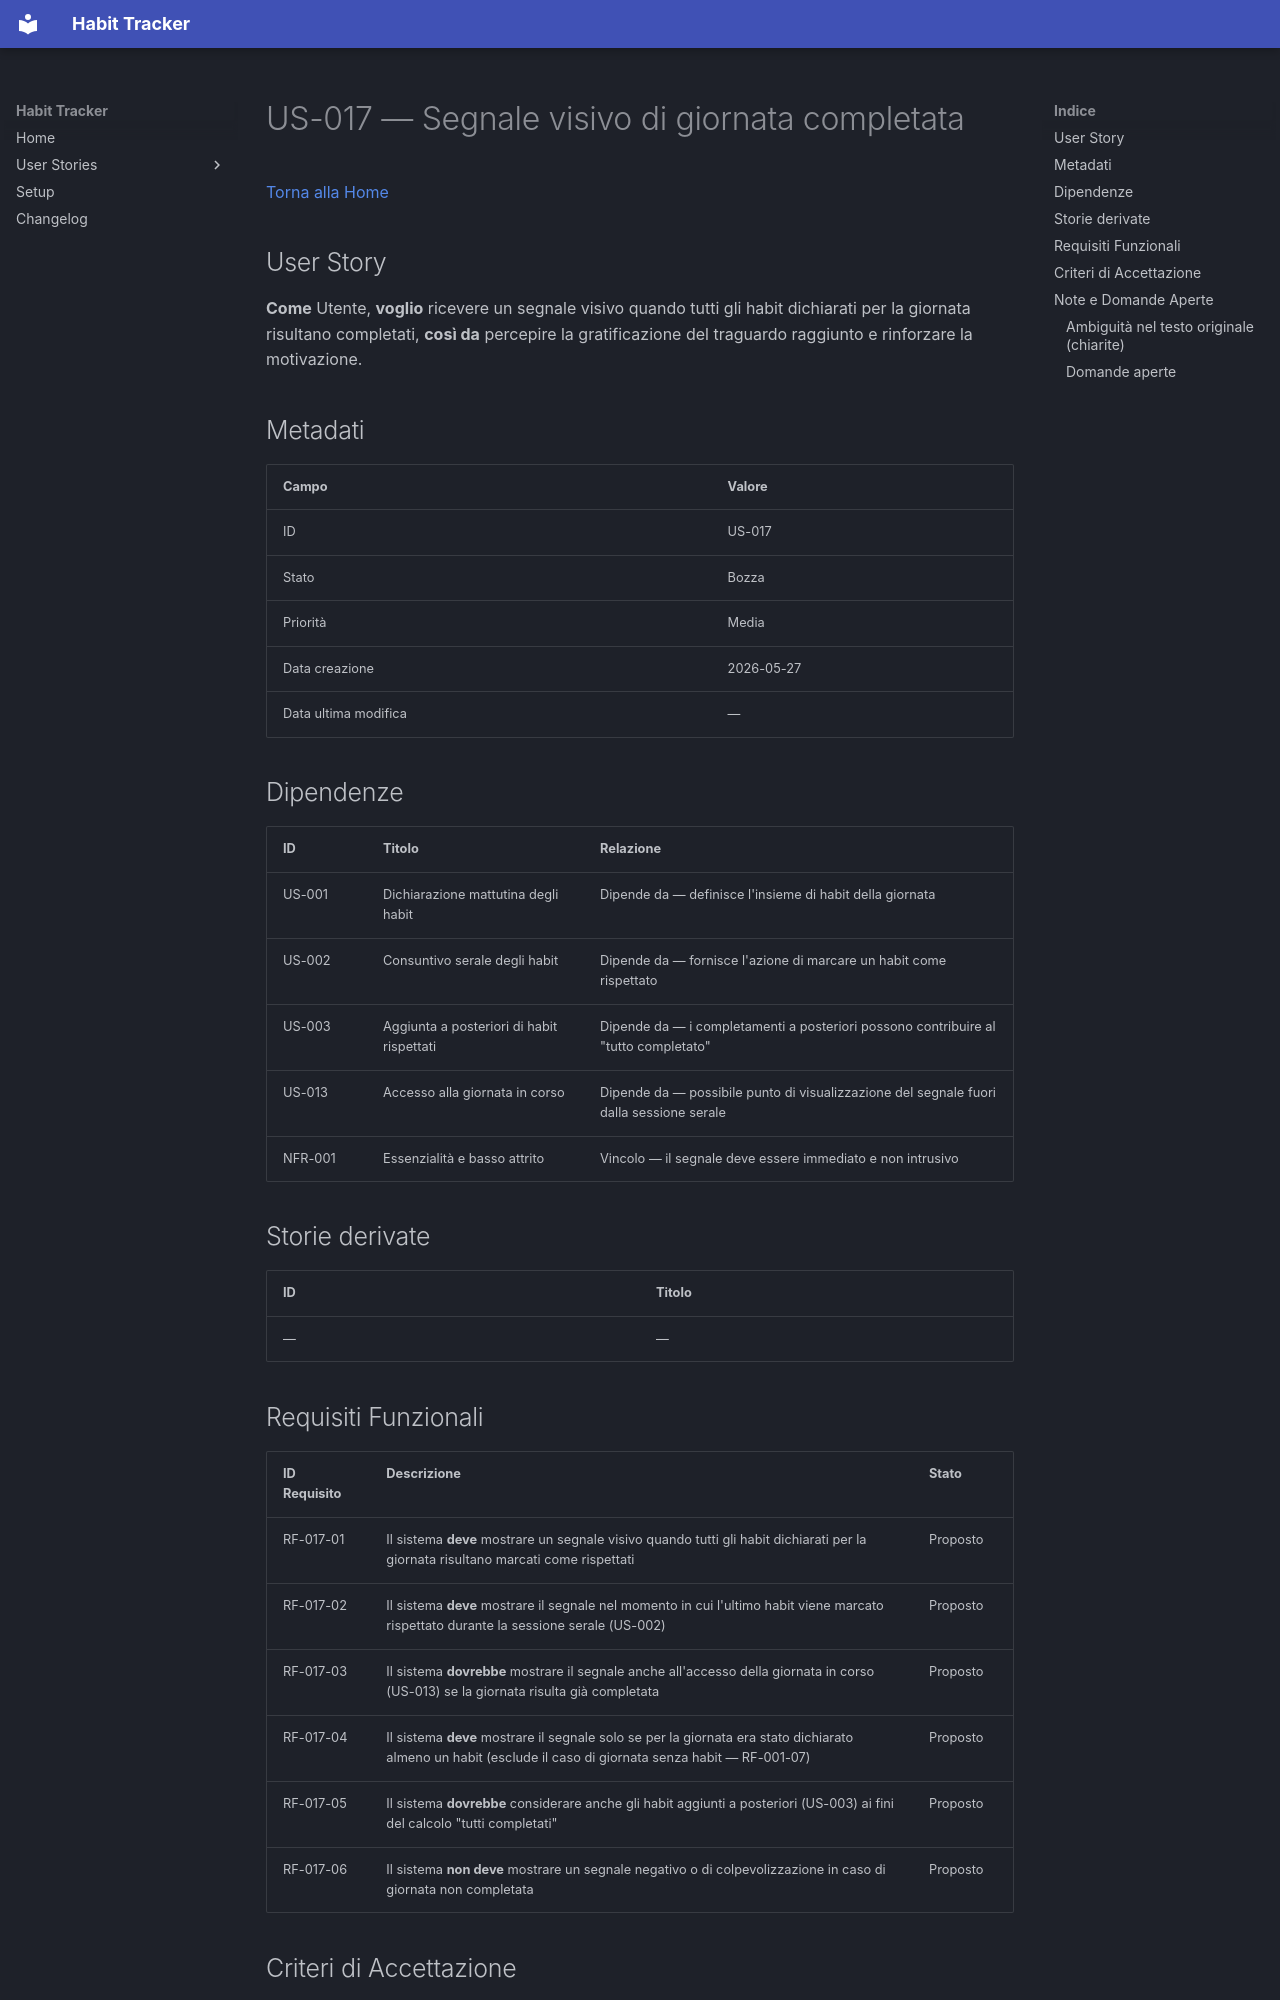

repository: informatropico/HabitTracker · page: user-stories/US-017/index.html · generator: mkdocs

# US-017 — Segnale visivo di giornata completata
[Torna alla Home](../index.md)

## User Story

**Come** Utente, **voglio** ricevere un segnale visivo quando tutti gli habit dichiarati per la giornata risultano completati, **così da** percepire la gratificazione del traguardo raggiunto e rinforzare la motivazione.

## Metadati

| Campo | Valore |
|-------|--------|
| ID | US-017 |
| Stato | Bozza |
| Priorità | Media |
| Data creazione | 2026-05-27 |
| Data ultima modifica | — |

## Dipendenze

| ID | Titolo | Relazione |
|----|--------|-----------|
| US-001 | Dichiarazione mattutina degli habit | Dipende da — definisce l'insieme di habit della giornata |
| US-002 | Consuntivo serale degli habit | Dipende da — fornisce l'azione di marcare un habit come rispettato |
| US-003 | Aggiunta a posteriori di habit rispettati | Dipende da — i completamenti a posteriori possono contribuire al "tutto completato" |
| US-013 | Accesso alla giornata in corso | Dipende da — possibile punto di visualizzazione del segnale fuori dalla sessione serale |
| NFR-001 | Essenzialità e basso attrito | Vincolo — il segnale deve essere immediato e non intrusivo |

## Storie derivate

| ID | Titolo |
|----|--------|
| — | — |

## Requisiti Funzionali

| ID Requisito | Descrizione | Stato |
|--------------|-------------|-------|
| RF-017-01 | Il sistema **deve** mostrare un segnale visivo quando tutti gli habit dichiarati per la giornata risultano marcati come rispettati | Proposto |
| RF-017-02 | Il sistema **deve** mostrare il segnale nel momento in cui l'ultimo habit viene marcato rispettato durante la sessione serale (US-002) | Proposto |
| RF-017-03 | Il sistema **dovrebbe** mostrare il segnale anche all'accesso della giornata in corso (US-013) se la giornata risulta già completata | Proposto |
| RF-017-04 | Il sistema **deve** mostrare il segnale solo se per la giornata era stato dichiarato almeno un habit (esclude il caso di giornata senza habit — RF-001-07) | Proposto |
| RF-017-05 | Il sistema **dovrebbe** considerare anche gli habit aggiunti a posteriori (US-003) ai fini del calcolo "tutti completati" | Proposto |
| RF-017-06 | Il sistema **non deve** mostrare un segnale negativo o di colpevolizzazione in caso di giornata non completata | Proposto |

## Criteri di Accettazione

| ID | Criterio | Stato |
|----|----------|-------|
| AC-017-01 | | Da definire |

## Note e Domande Aperte
